The GitHub repository niklasxiao/DataLabTrash contains a labelled image folder "dataset-augmented" with 7 categories: biological waste, cardboard, glass, metal, paper, plastic, trash. Examples follow, each with its label.

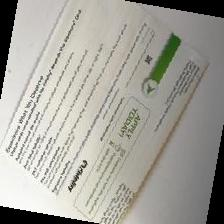
Label: paper

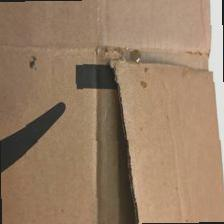
Label: cardboard

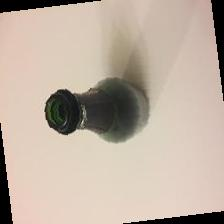
Label: glass

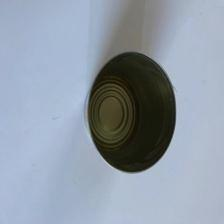
Label: metal

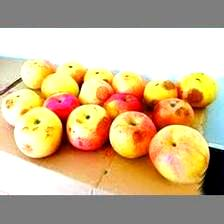
Label: biological waste

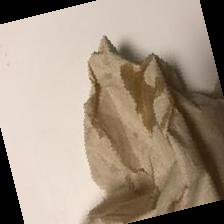
Label: trash
